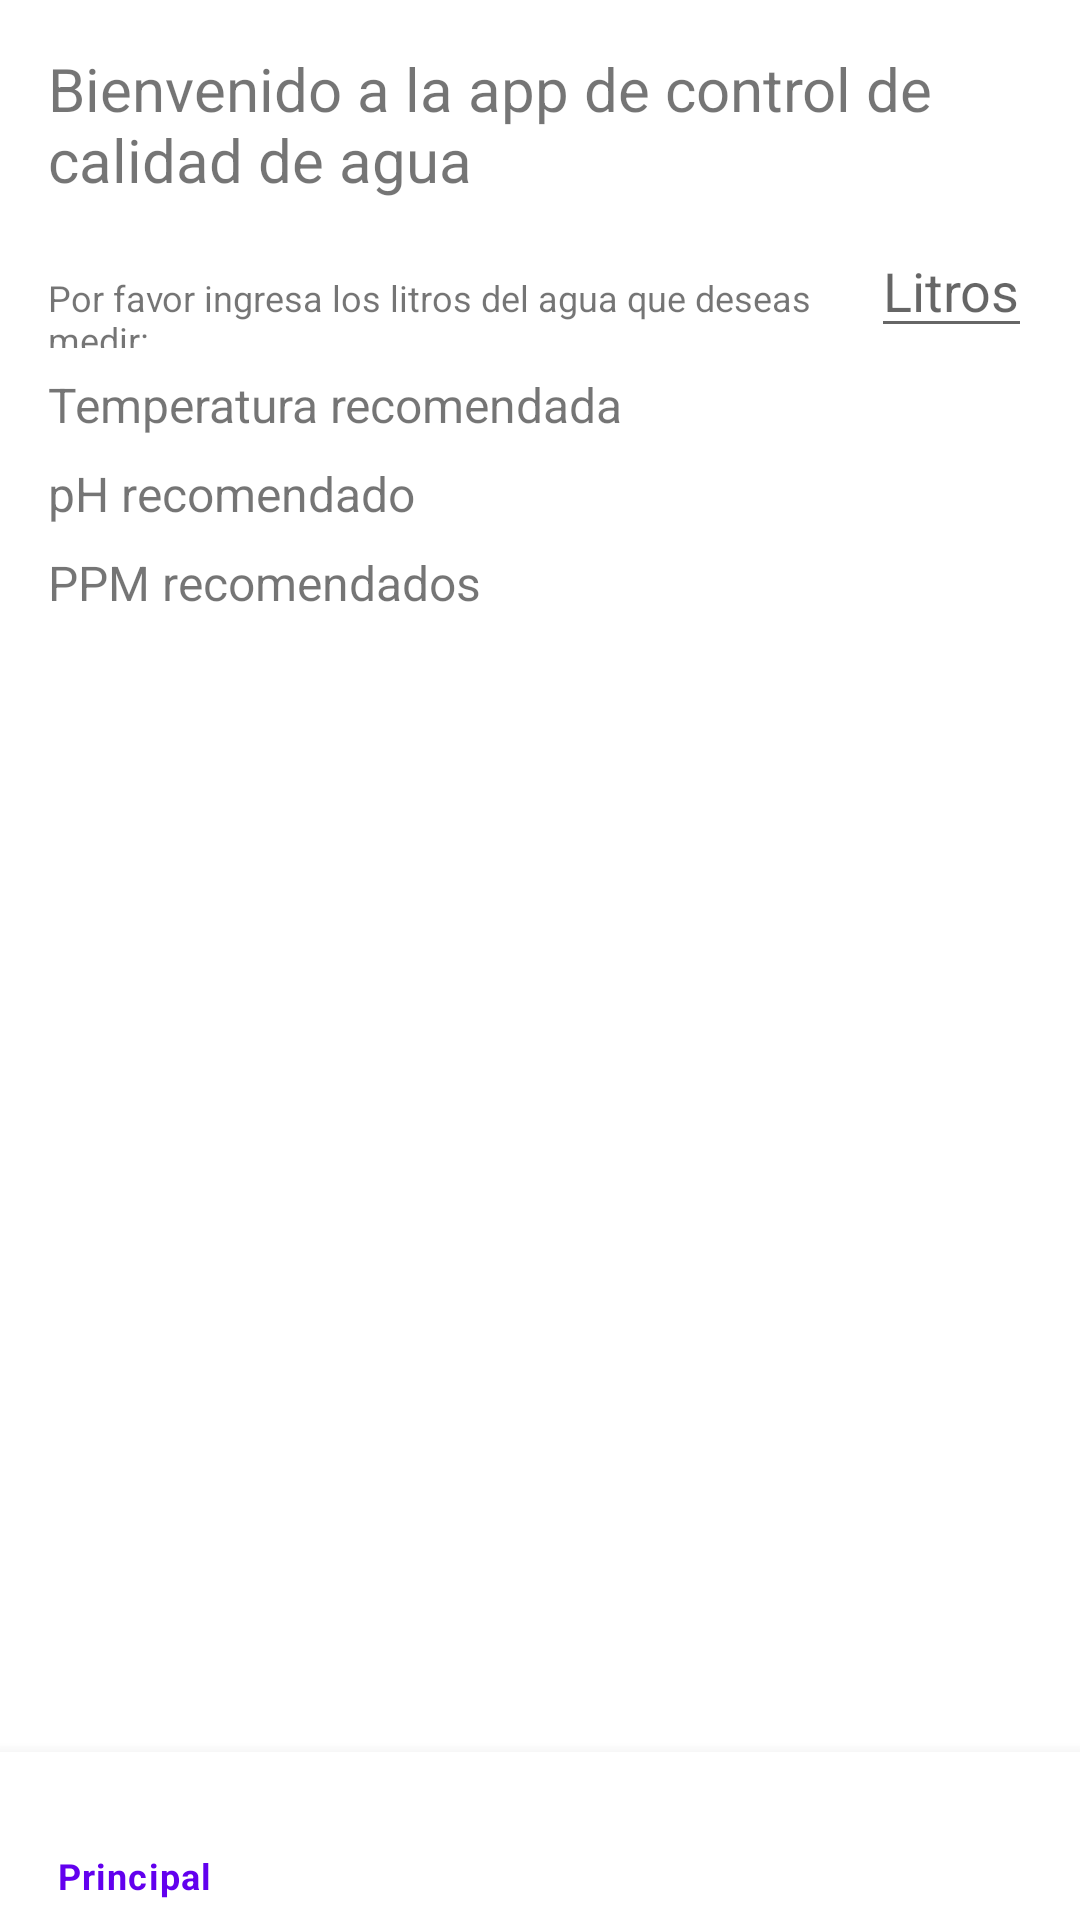

Here is an Android app screen rendered from its layout file. Give the layout XML and the strings, colors and styles it references.
<!-- AndroidManifest.xml: application theme Theme.Rosa -->
<!-- res/layout/fragment_home.xml -->
<RelativeLayout xmlns:android="http://schemas.android.com/apk/res/android"
    xmlns:app="http://schemas.android.com/apk/res-auto"
    xmlns:tools="http://schemas.android.com/tools"
    android:layout_width="match_parent"
    android:layout_height="match_parent"
    tools:context=".MainActivity">

    <LinearLayout
        android:layout_width="match_parent"
        android:layout_height="wrap_content"
        android:orientation="vertical"
        android:layout_margin="16dp">

        <TextView
            android:id="@+id/text_title"
            android:layout_width="wrap_content"
            android:layout_height="wrap_content"
            android:text="Bienvenido a la app de control de calidad de agua"
            android:textSize="20sp" />

        <LinearLayout
            android:layout_width="match_parent"
            android:layout_height="wrap_content"
            android:orientation="horizontal"
            android:layout_marginTop="8dp">

            <TextView
                android:layout_width="wrap_content"
                android:layout_height="wrap_content"
                android:text="Por favor ingresa los litros del agua que deseas medir:"
                android:textSize="12sp"
                android:layout_weight="1" />

            <EditText
                android:id="@+id/edit_litros"
                android:layout_width="wrap_content"
                android:layout_height="wrap_content"
                android:hint="Litros"
                android:inputType="number" />

        </LinearLayout>

        <TextView
            android:id="@+id/text_temperatura"
            android:layout_width="wrap_content"
            android:layout_height="wrap_content"
            android:text="Temperatura recomendada"
            android:textSize="16sp"
            android:layout_marginTop="8dp" />

        <TextView
            android:id="@+id/text_ph"
            android:layout_width="wrap_content"
            android:layout_height="wrap_content"
            android:text="pH recomendado"
            android:textSize="16sp"
            android:layout_marginTop="8dp" />

        <TextView
            android:id="@+id/text_ppm"
            android:layout_width="wrap_content"
            android:layout_height="wrap_content"
            android:text="PPM recomendados"
            android:textSize="16sp"
            android:layout_marginTop="8dp" />

    </LinearLayout>

    <com.google.android.material.bottomnavigation.BottomNavigationView
        android:id="@+id/nav_view"
        android:layout_width="match_parent"
        android:layout_height="wrap_content"
        android:layout_alignParentBottom="true"
        app:menu="@menu/bottom_nav_menu" />

</RelativeLayout>
<!-- resources referenced by this layout -->
<resources>
  <style name="Theme.Rosa" parent="Theme.MaterialComponents.DayNight.DarkActionBar">
          
          <item name="colorPrimary">@color/purple_500</item>
          <item name="colorPrimaryVariant">@color/purple_700</item>
          <item name="colorOnPrimary">@color/white</item>
          
          <item name="colorSecondary">@color/teal_200</item>
          <item name="colorSecondaryVariant">@color/teal_700</item>
          <item name="colorOnSecondary">@color/black</item>
          
          <item name="android:statusBarColor">?attr/colorPrimaryVariant</item>
          
      </style>
  <!-- not gathered from this repository: default colours our renderer supplied (Android Studio template values) -->
  <color name="purple_500">#FF6200EE</color>
  <color name="purple_700">#FF3700B3</color>
  <color name="teal_200">#FF03DAC5</color>
  <color name="teal_700">#FF018786</color>
  <color name="black">#FF000000</color>
  <color name="white">#FFFFFFFF</color>
</resources>
